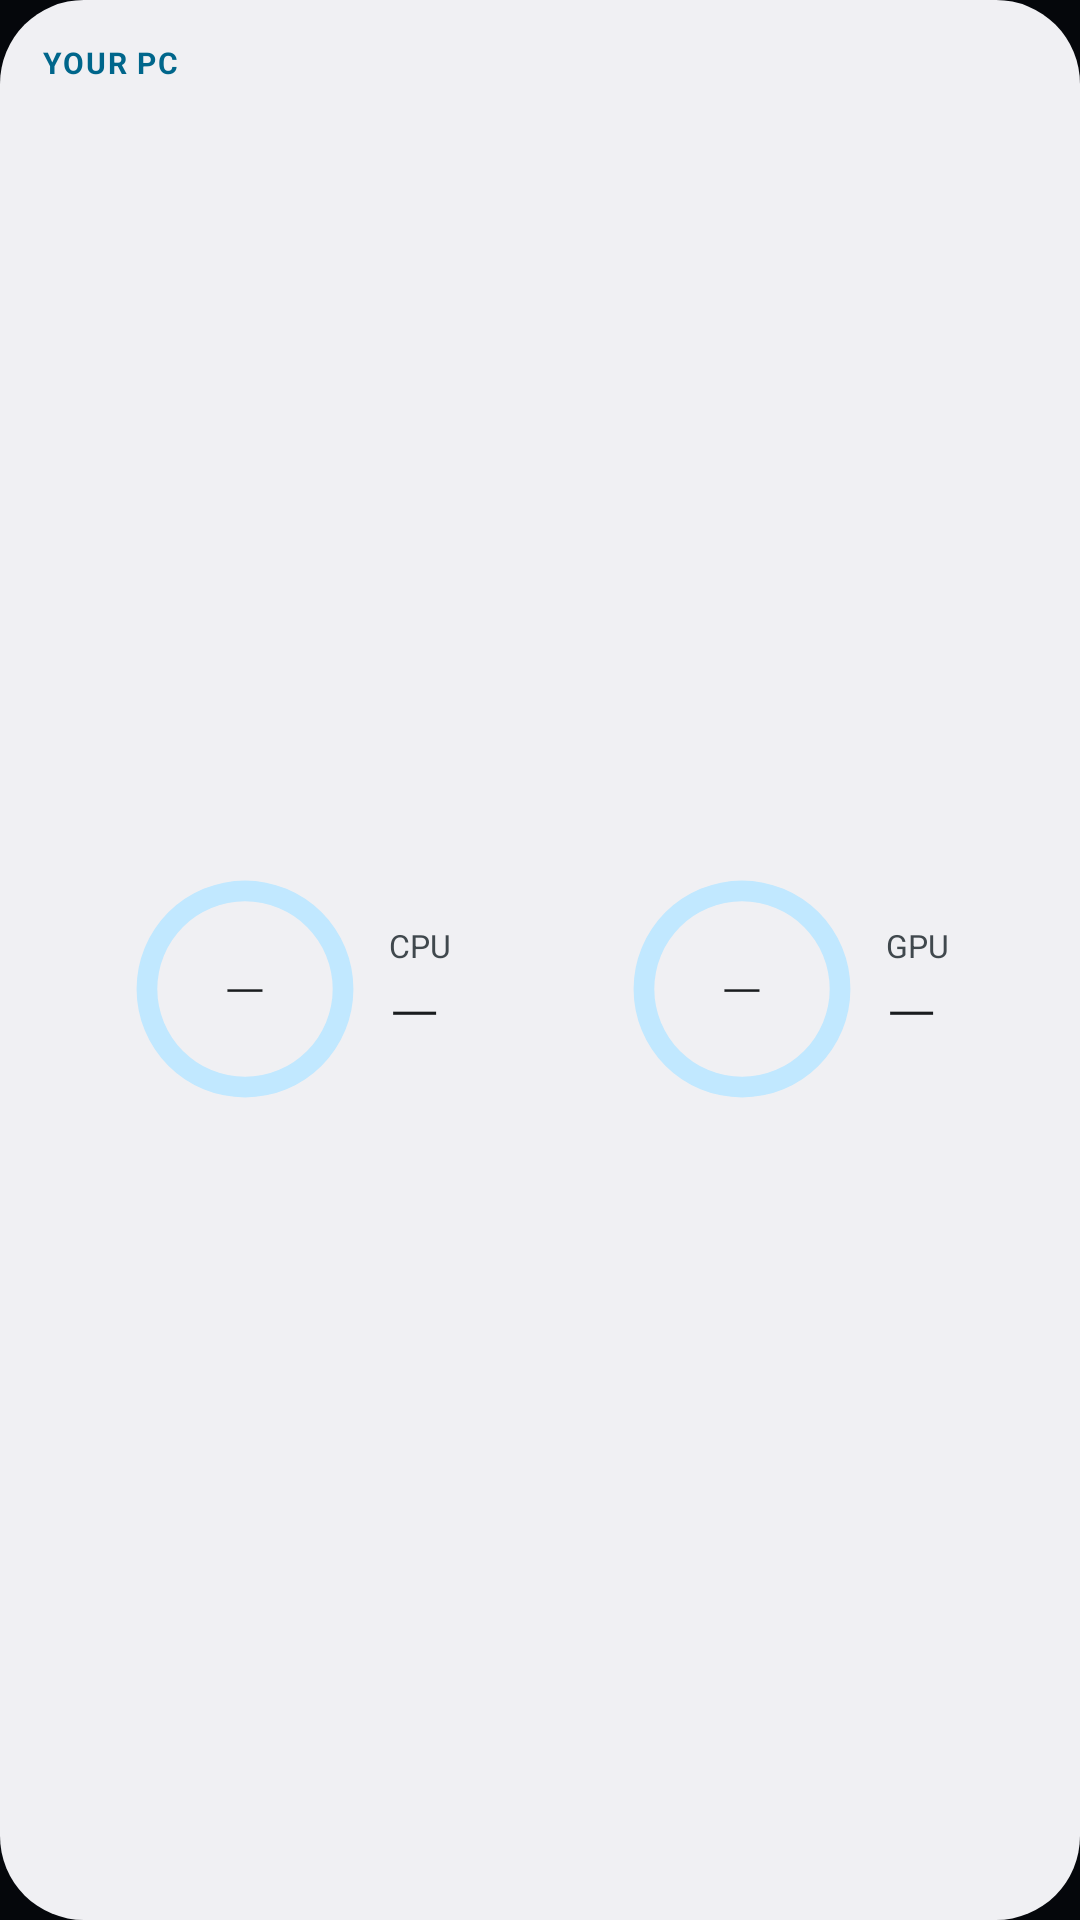

Android layout source for this screen:
<!-- AndroidManifest.xml: application theme AppTheme -->
<!-- res/layout/widget_perf_you.xml -->
<FrameLayout xmlns:android="http://schemas.android.com/apk/res/android" android:id="@+id/w_root" android:layout_width="match_parent" android:layout_height="match_parent">
    <ImageView android:id="@+id/w_bg" android:layout_width="match_parent" android:layout_height="match_parent" android:scaleType="fitXY"
        android:src="@drawable/widget_you" android:importantForAccessibility="no" />
    <LinearLayout android:id="@+id/w_open" android:layout_width="match_parent" android:layout_height="match_parent" android:orientation="vertical" android:padding="14dp">
        <TextView android:id="@+id/w_where" android:layout_width="match_parent" android:layout_height="wrap_content" android:text="YOUR PC"
            android:textColor="@color/widget_you_accent" android:textSize="10sp" android:letterSpacing="0.06" android:maxLines="1" android:ellipsize="end" android:textStyle="bold" />
        <LinearLayout android:layout_width="match_parent" android:layout_height="0dp" android:layout_weight="1" android:layout_marginTop="6dp" android:orientation="horizontal">
        <LinearLayout android:layout_width="0dp" android:layout_height="match_parent" android:layout_weight="1" android:gravity="center" android:orientation="horizontal">
            <FrameLayout android:layout_width="76dp" android:layout_height="76dp">
                <ProgressBar android:id="@+id/w_cpu_ring" style="?android:attr/progressBarStyleHorizontal" android:layout_width="match_parent" android:layout_height="match_parent"
                    android:indeterminate="false" android:max="100" android:progress="0" android:progressDrawable="@drawable/widget_you_ring_cpu" />
                <TextView android:id="@+id/w_cpu" android:layout_width="match_parent" android:layout_height="match_parent" android:gravity="center" android:text="—"
                    android:textColor="@color/widget_you_text" android:textSize="18sp" android:fontFamily="sans-serif-light" android:maxLines="1" />
            </FrameLayout>
            <LinearLayout android:layout_width="wrap_content" android:layout_height="wrap_content" android:layout_marginStart="10dp" android:orientation="vertical">
                <TextView android:layout_width="wrap_content" android:layout_height="wrap_content" android:text="CPU"
                    android:textColor="@color/widget_you_muted" android:textSize="10.5sp" android:maxLines="1" />
                <TextView android:id="@+id/w_cpu_temp" android:layout_width="wrap_content" android:layout_height="wrap_content" android:text="—"
                    android:textColor="@color/widget_you_text" android:textSize="22sp" android:fontFamily="sans-serif-light" android:maxLines="1" />
            </LinearLayout>
        </LinearLayout>
        <LinearLayout android:layout_width="0dp" android:layout_height="match_parent" android:layout_weight="1" android:gravity="center" android:orientation="horizontal">
            <FrameLayout android:layout_width="76dp" android:layout_height="76dp">
                <ProgressBar android:id="@+id/w_gpu_ring" style="?android:attr/progressBarStyleHorizontal" android:layout_width="match_parent" android:layout_height="match_parent"
                    android:indeterminate="false" android:max="100" android:progress="0" android:progressDrawable="@drawable/widget_you_ring_gpu" />
                <TextView android:id="@+id/w_gpu" android:layout_width="match_parent" android:layout_height="match_parent" android:gravity="center" android:text="—"
                    android:textColor="@color/widget_you_text" android:textSize="18sp" android:fontFamily="sans-serif-light" android:maxLines="1" />
            </FrameLayout>
            <LinearLayout android:layout_width="wrap_content" android:layout_height="wrap_content" android:layout_marginStart="10dp" android:orientation="vertical">
                <TextView android:layout_width="wrap_content" android:layout_height="wrap_content" android:text="GPU"
                    android:textColor="@color/widget_you_muted" android:textSize="10.5sp" android:maxLines="1" />
                <TextView android:id="@+id/w_gpu_temp" android:layout_width="wrap_content" android:layout_height="wrap_content" android:text="—"
                    android:textColor="@color/widget_you_text" android:textSize="22sp" android:fontFamily="sans-serif-light" android:maxLines="1" />
            </LinearLayout>
        </LinearLayout>
        </LinearLayout>
    </LinearLayout>
</FrameLayout>
<!-- resources referenced by this layout -->
<resources>
  <color name="widget_you_accent">#FFA5D8C5</color>
  <color name="widget_you_muted">#B3FFFFFF</color>
  <color name="widget_you_text">#FFFFFFFF</color>
  <!-- drawable widget_you (drawable) -->
  <shape xmlns:android="http://schemas.android.com/apk/res/android" android:shape="rectangle">
      <corners android:radius="28dp" />
      <solid android:color="@color/widget_you_bg" />
  </shape>
  <!-- drawable widget_you_ring_cpu (drawable) -->
  <layer-list xmlns:android="http://schemas.android.com/apk/res/android">
      <item android:id="@android:id/background">
          <shape android:shape="ring" android:innerRadiusRatio="2.6" android:thicknessRatio="11" android:useLevel="false">
              <solid android:color="@color/widget_you_track" />
          </shape>
      </item>
      <item android:id="@android:id/progress">
          <rotate android:fromDegrees="270" android:toDegrees="270" android:pivotX="50%" android:pivotY="50%">
              <shape android:shape="ring" android:innerRadiusRatio="2.6" android:thicknessRatio="11" android:useLevel="true">
                  <solid android:color="@color/widget_you_ring_cpu" />
              </shape>
          </rotate>
      </item>
  </layer-list>
  <!-- drawable widget_you_ring_gpu (drawable) -->
  <layer-list xmlns:android="http://schemas.android.com/apk/res/android">
      <item android:id="@android:id/background">
          <shape android:shape="ring" android:innerRadiusRatio="2.6" android:thicknessRatio="11" android:useLevel="false">
              <solid android:color="@color/widget_you_track" />
          </shape>
      </item>
      <item android:id="@android:id/progress">
          <rotate android:fromDegrees="270" android:toDegrees="270" android:pivotX="50%" android:pivotY="50%">
              <shape android:shape="ring" android:innerRadiusRatio="2.6" android:thicknessRatio="11" android:useLevel="true">
                  <solid android:color="@color/widget_you_ring_gpu" />
              </shape>
          </rotate>
      </item>
  </layer-list>
  <style name="AppTheme" parent="android:style/Theme.Material.NoActionBar">
          <item name="android:windowBackground">@color/window</item>
          <item name="android:colorAccent">#A5D8C5</item>
          <item name="android:windowLightStatusBar">false</item>
          <item name="android:windowActionModeOverlay">true</item>
      </style>
  <color name="widget_you_bg">#F21A2130</color>
  <color name="widget_you_track">#33FFFFFF</color>
  <color name="widget_you_ring_cpu">#FFA5D8C5</color>
  <color name="widget_you_ring_gpu">#FF8FA8FF</color>
  <color name="window">#05070B</color>
</resources>
